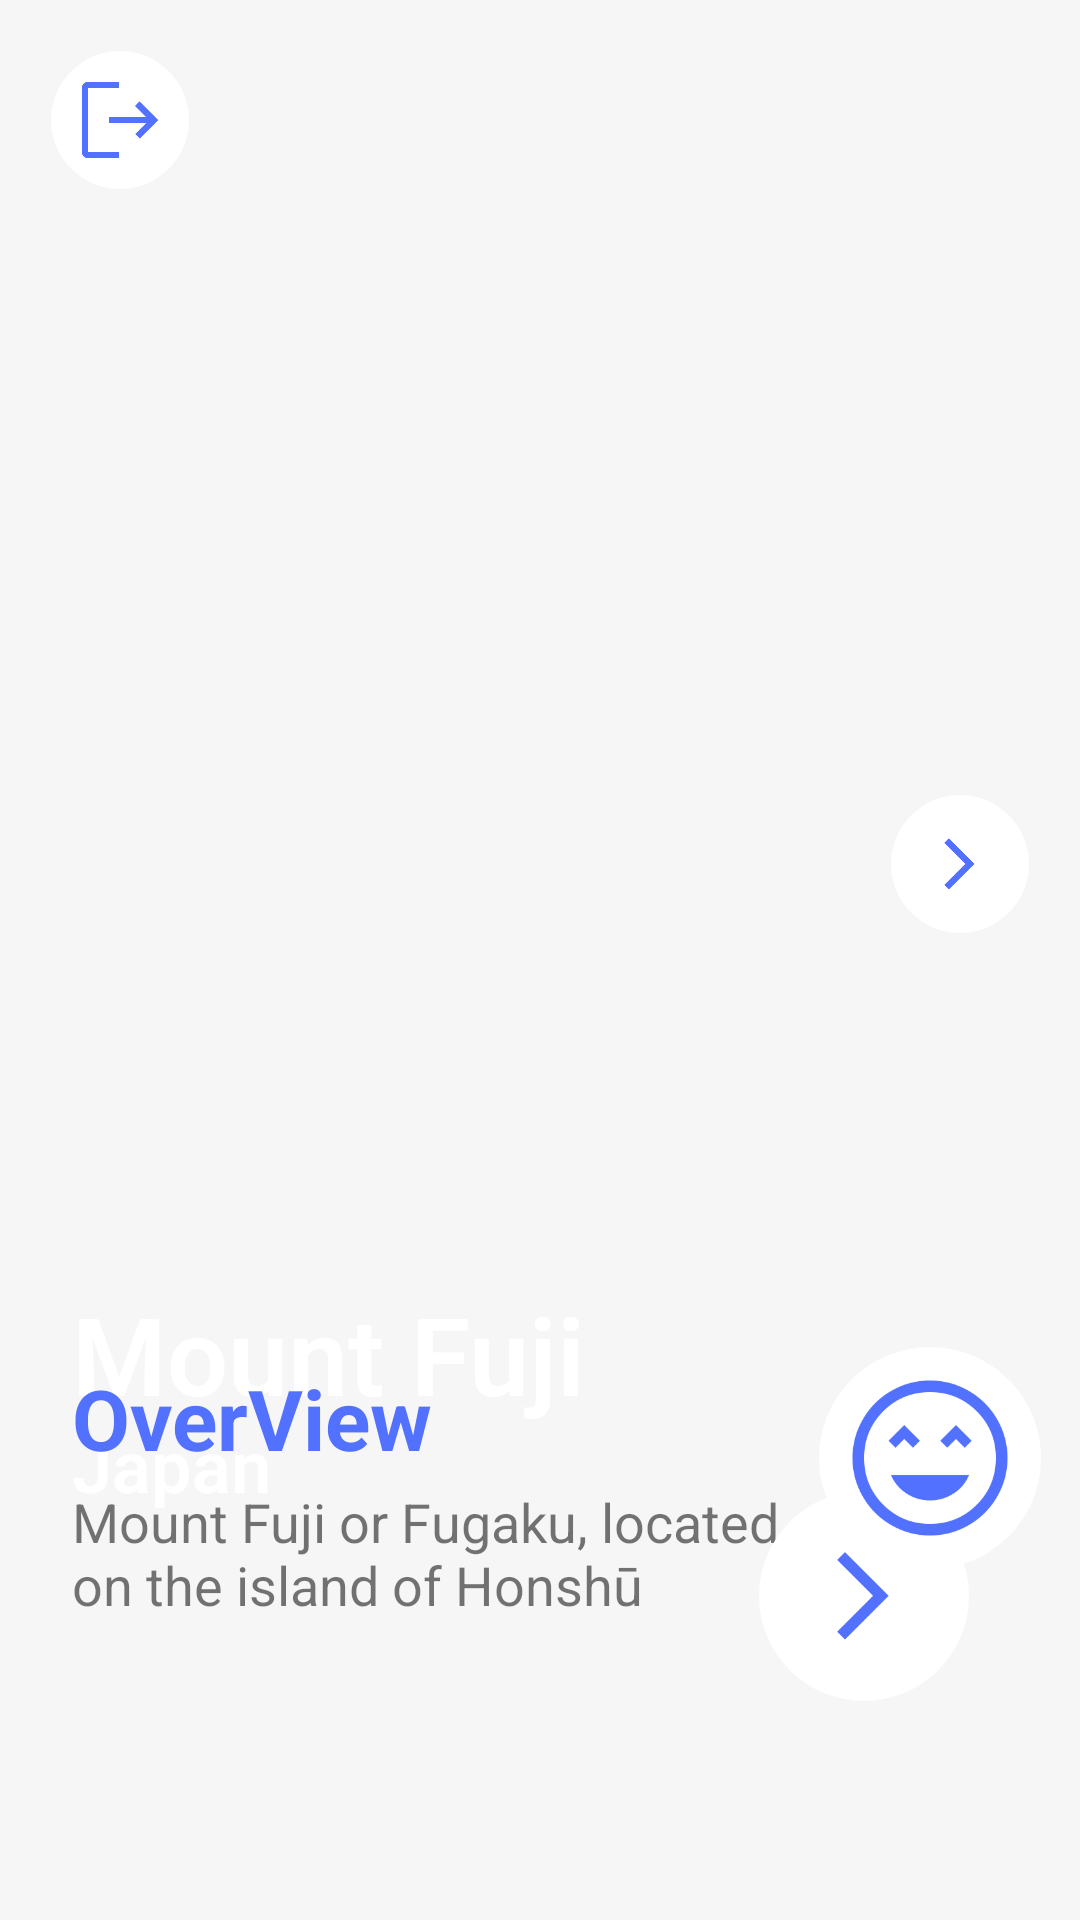

Write the Android layout XML for this screen, with the resource values it uses.
<!-- AndroidManifest.xml: application theme Theme.Task_geek_Camp -->
<!-- res/layout/activity_sw.xml -->
<?xml version="1.0" encoding="utf-8"?>
<androidx.constraintlayout.widget.ConstraintLayout xmlns:android="http://schemas.android.com/apk/res/android"
    xmlns:app="http://schemas.android.com/apk/res-auto"
    xmlns:tools="http://schemas.android.com/tools"
    android:layout_width="match_parent"
    android:layout_height="match_parent"
    android:background="#F6F6F6"
    tools:context=".mf">

    <TextView
        android:id="@+id/textView17"
        android:layout_width="300dp"
        android:layout_height="77dp"
        android:layout_marginBottom="68dp"
        android:paddingHorizontal="24dp"
        android:text="Mount Fuji or Fugaku, located on the island of Honshū"
        android:textSize="18sp"
        app:layout_constraintBottom_toBottomOf="parent"
        app:layout_constraintEnd_toEndOf="parent"
        app:layout_constraintHorizontal_bias="0.0"
        app:layout_constraintStart_toStartOf="parent" />

    <ImageView
        android:id="@+id/imv3"
        android:layout_width="match_parent"
        android:layout_height="556dp"
        android:paddingHorizontal="10dp"
        android:paddingVertical="10dp"
        android:scaleType="fitXY"
        android:src="@drawable/image"
        app:layout_constraintEnd_toEndOf="parent"
        app:layout_constraintHorizontal_bias="0.0"
        app:layout_constraintStart_toStartOf="parent"
        app:layout_constraintTop_toTopOf="parent" />

    <TextView
        android:id="@+id/textView18"
        android:layout_width="match_parent"
        android:layout_height="60dp"
        android:layout_marginTop="420dp"
        android:background="#00000000"
        android:fontFamily="sans-serif-light"
        android:paddingHorizontal="24dp"
        android:paddingVertical="7dp"
        android:text="Mount Fuji"
        android:textAlignment="viewStart"
        android:textColor="#FFFFFF"
        android:textSize="36dp"
        android:textStyle="bold"
        app:layout_constraintEnd_toEndOf="parent"
        app:layout_constraintHorizontal_bias="0.0"
        app:layout_constraintStart_toStartOf="parent"
        app:layout_constraintTop_toTopOf="parent" />

    <TextView
        android:id="@+id/textView19"
        android:layout_width="match_parent"
        android:layout_height="32dp"
        android:layout_marginTop="472dp"
        android:background="#00000000"
        android:fontFamily="sans-serif-light"
        android:paddingHorizontal="24dp"
        android:text="Japan"
        android:textColor="#FFFFFF"
        android:textSize="24sp"
        android:textStyle="bold"
        app:layout_constraintEnd_toEndOf="parent"
        app:layout_constraintHorizontal_bias="0.0"
        app:layout_constraintStart_toStartOf="parent"
        app:layout_constraintTop_toTopOf="parent" />

    <TextView
        android:id="@+id/textView20"
        android:layout_width="wrap_content"
        android:layout_height="42dp"
        android:layout_marginBottom="144dp"
        android:paddingHorizontal="24dp"
        android:text="OverView"
        android:textColor="#5271FE"
        android:textSize="28sp"
        android:textStyle="bold"
        app:layout_constraintBottom_toBottomOf="parent"
        app:layout_constraintEnd_toEndOf="parent"
        app:layout_constraintHorizontal_bias="0.0"
        app:layout_constraintStart_toStartOf="parent" />

    <ImageButton
        android:id="@+id/l3"
        android:layout_width="48dp"
        android:layout_height="48dp"
        android:layout_marginStart="16dp"
        android:layout_marginTop="16dp"
        android:background="@drawable/extra_round"
        android:paddingHorizontal="7dp"
        android:paddingVertical="7dp"
        android:scaleType="fitXY"
        android:src="@drawable/l"
        app:layout_constraintStart_toStartOf="parent"
        app:layout_constraintTop_toTopOf="parent" />

    <ImageButton
        android:id="@+id/ni3"
        android:layout_width="48dp"
        android:layout_height="48dp"
        android:layout_marginTop="264dp"
        android:layout_marginEnd="16dp"
        android:background="@drawable/extra_round"
        android:paddingHorizontal="7dp"
        android:paddingVertical="7dp"
        android:scaleType="fitXY"
        android:src="@drawable/c"
        app:layout_constraintEnd_toEndOf="parent"
        app:layout_constraintTop_toTopOf="parent" />

    <ImageButton
        android:id="@+id/n3"
        android:layout_width="72dp"
        android:layout_height="72dp"
        android:layout_marginStart="20dp"
        android:layout_marginEnd="36dp"
        android:layout_marginBottom="72dp"
        android:background="@drawable/extra_round"
        android:paddingHorizontal="7dp"
        android:paddingVertical="7dp"
        android:scaleType="fitXY"
        android:src="@drawable/c"
        app:layout_constraintBottom_toBottomOf="parent"
        app:layout_constraintEnd_toEndOf="parent"
        app:layout_constraintHorizontal_bias="0.157"
        app:layout_constraintStart_toEndOf="@+id/textView8" />

    <ImageButton
        android:id="@+id/f3"
        android:layout_width="76dp"
        android:layout_height="76dp"
        android:layout_marginTop="448dp"
        android:layout_marginEnd="12dp"
        android:background="@drawable/extra_round"
        android:paddingHorizontal="7dp"
        android:paddingVertical="7dp"
        android:scaleType="fitXY"
        android:src="@drawable/f"
        app:layout_constraintEnd_toEndOf="parent"
        app:layout_constraintTop_toTopOf="parent" />
</androidx.constraintlayout.widget.ConstraintLayout>
<!-- resources referenced by this layout -->
<resources>
  <!-- drawable c: png bitmap (drawable, 1539 bytes) -->
  <!-- drawable extra_round (drawable) -->
  <?xml version="1.0" encoding="utf-8"?>
  <shape
      xmlns:android="http://schemas.android.com/apk/res/android"
      android:shape="rectangle">
  
      <corners android:radius="1000dp" />
  
      
      <stroke android:width="2dp" android:color="#0000" />
  
      
      <solid android:color="#FFF" />
  
  </shape>
  <!-- drawable f: png bitmap (drawable, 11304 bytes) -->
  <!-- drawable l: png bitmap (drawable, 2118 bytes) -->
  <style name="Theme.Task_geek_Camp" parent="Theme.MaterialComponents.DayNight.NoActionBar">
          
          <item name="colorPrimary">@color/purple_500</item>
          <item name="colorPrimaryVariant">@color/black</item>
          <item name="colorOnPrimary">@color/white</item>
          
          <item name="colorSecondary">@color/teal_200</item>
          <item name="colorSecondaryVariant">@color/teal_700</item>
          <item name="colorOnSecondary">@color/black</item>
          
          <item name="android:statusBarColor">?attr/colorPrimaryVariant</item>
          
      </style>
  <color name="purple_500">#FF6200EE</color>
  <color name="black">#FF000000</color>
  <color name="white">#FFFFFFFF</color>
  <color name="teal_200">#FF03DAC5</color>
  <color name="teal_700">#FF018786</color>
</resources>
